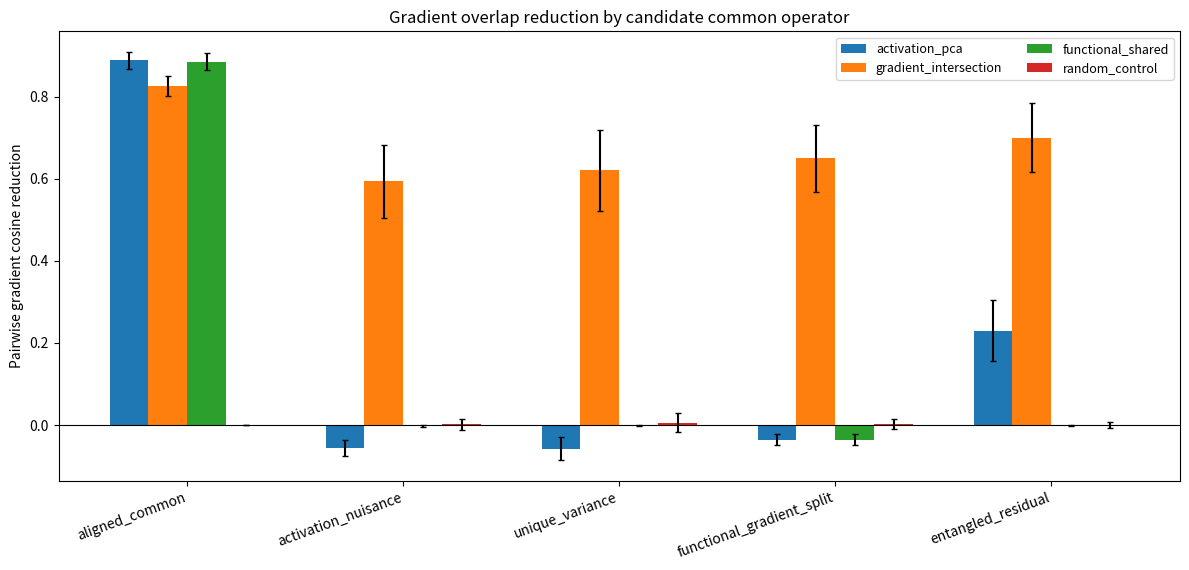
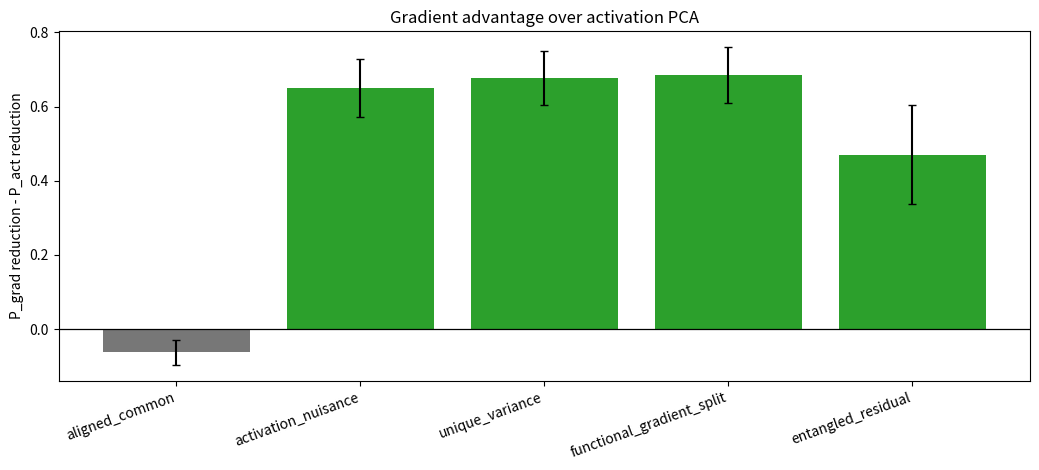
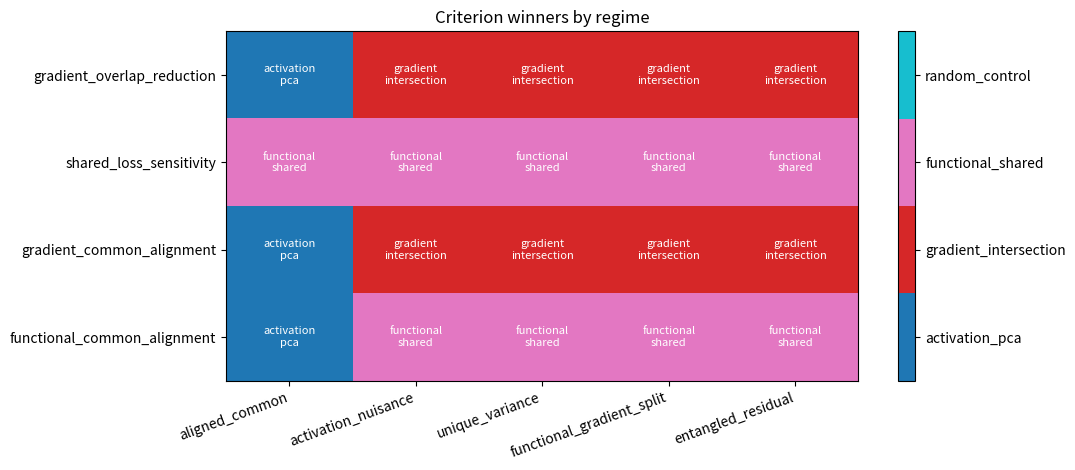

Reproduce these figures in Python, in order.
#!/usr/bin/env python3
"""Controlled audit for gradient common versus activation common."""

from __future__ import annotations

import argparse
import csv
import json
from dataclasses import asdict, dataclass
from pathlib import Path

import matplotlib.pyplot as plt
import numpy as np


ESTIMATORS = [
    "activation_pca",
    "gradient_intersection",
    "functional_shared",
    "random_control",
]

CRITERIA = [
    "gradient_overlap_reduction",
    "shared_loss_sensitivity",
    "gradient_common_alignment",
    "functional_common_alignment",
]

MISMATCH_REGIMES = [
    "activation_nuisance",
    "unique_variance",
    "functional_gradient_split",
    "entangled_residual",
]


@dataclass(frozen=True)
class RegimeConfig:
    name: str
    grad_hidden_strength: float
    func_hidden_strength: float
    unique_hidden_strength: float
    nuisance_hidden_strength: float
    grad_target_strength: float
    unique_target_strength: float
    shared_target_strength: float
    align_functional_with_gradient: bool
    entangle_unique_with_gradient: float
    description: str


REGIMES = [
    RegimeConfig(
        name="aligned_common",
        grad_hidden_strength=1.8,
        func_hidden_strength=1.2,
        unique_hidden_strength=0.6,
        nuisance_hidden_strength=0.2,
        grad_target_strength=2.0,
        unique_target_strength=0.45,
        shared_target_strength=1.4,
        align_functional_with_gradient=True,
        entangle_unique_with_gradient=0.0,
        description="Activation, functional, and gradient common are intentionally aligned.",
    ),
    RegimeConfig(
        name="activation_nuisance",
        grad_hidden_strength=0.8,
        func_hidden_strength=0.5,
        unique_hidden_strength=0.9,
        nuisance_hidden_strength=3.0,
        grad_target_strength=3.2,
        unique_target_strength=0.35,
        shared_target_strength=0.7,
        align_functional_with_gradient=False,
        entangle_unique_with_gradient=0.0,
        description="High activation variance is nuisance and should not be the optimization common.",
    ),
    RegimeConfig(
        name="unique_variance",
        grad_hidden_strength=0.8,
        func_hidden_strength=0.5,
        unique_hidden_strength=2.8,
        nuisance_hidden_strength=0.25,
        grad_target_strength=3.2,
        unique_target_strength=0.35,
        shared_target_strength=0.7,
        align_functional_with_gradient=False,
        entangle_unique_with_gradient=0.0,
        description="Group-unique directions dominate activation covariance.",
    ),
    RegimeConfig(
        name="functional_gradient_split",
        grad_hidden_strength=0.9,
        func_hidden_strength=2.7,
        unique_hidden_strength=0.9,
        nuisance_hidden_strength=0.2,
        grad_target_strength=2.9,
        unique_target_strength=0.35,
        shared_target_strength=2.2,
        align_functional_with_gradient=False,
        entangle_unique_with_gradient=0.0,
        description="Functional shared common is strong but distinct from gradient common.",
    ),
    RegimeConfig(
        name="entangled_residual",
        grad_hidden_strength=0.9,
        func_hidden_strength=0.5,
        unique_hidden_strength=2.2,
        nuisance_hidden_strength=0.6,
        grad_target_strength=3.1,
        unique_target_strength=0.35,
        shared_target_strength=0.8,
        align_functional_with_gradient=False,
        entangle_unique_with_gradient=0.55,
        description="Unique directions are partly entangled with the gradient-common subspace.",
    ),
]


def orthonormalize(x: np.ndarray) -> np.ndarray:
    q, r = np.linalg.qr(x)
    signs = np.sign(np.diag(r))
    signs[signs == 0] = 1
    return q * signs


def sample_basis(rng: np.random.Generator, d: int, k: int, against: np.ndarray | None = None) -> np.ndarray:
    x = rng.normal(size=(d, k))
    if against is not None:
        x = x - against @ (against.T @ x)
    return orthonormalize(x)[:, :k]


def sample_unique_basis(
    rng: np.random.Generator,
    d: int,
    k: int,
    grad_basis: np.ndarray,
    func_basis: np.ndarray,
    entangle: float,
) -> np.ndarray:
    protected = orthonormalize(np.concatenate([grad_basis, func_basis], axis=1))
    orth = sample_basis(rng, d, k, against=protected)
    if entangle <= 0:
        return orth
    mix = grad_basis @ rng.normal(size=(grad_basis.shape[1], k))
    basis = np.sqrt(max(0.0, 1.0 - entangle**2)) * orth + entangle * mix
    return orthonormalize(basis)[:, :k]


def top_eigvecs_sym(matrix: np.ndarray, k: int) -> np.ndarray:
    sym = 0.5 * (matrix + matrix.T)
    vals, vecs = np.linalg.eigh(sym)
    order = np.argsort(vals)[::-1]
    return vecs[:, order[:k]]


def projector(u: np.ndarray) -> np.ndarray:
    return u @ u.T


def subspace_alignment(true_basis: np.ndarray, estimated_basis: np.ndarray) -> float:
    k = true_basis.shape[1]
    return float(np.linalg.norm(true_basis.T @ estimated_basis, ord="fro") ** 2 / k)


def ridge_mse(x: np.ndarray, y: np.ndarray, ridge: float = 1e-4) -> float:
    xtx = x.T @ x
    xty = x.T @ y
    w = np.linalg.solve(xtx + ridge * np.eye(xtx.shape[0]), xty)
    pred = x @ w
    return float(np.mean((pred - y) ** 2))


def mean_abs_pairwise_cos(matrices: list[np.ndarray]) -> float:
    flats = [m.reshape(-1) for m in matrices]
    values = []
    for i in range(len(flats)):
        for j in range(i + 1, len(flats)):
            denom = np.linalg.norm(flats[i]) * np.linalg.norm(flats[j])
            if denom > 1e-12:
                values.append(abs(float(np.dot(flats[i], flats[j]) / denom)))
    return float(np.mean(values)) if values else 0.0


def compute_group_gradients(h: np.ndarray, y: np.ndarray, groups: np.ndarray, n_groups: int) -> list[np.ndarray]:
    gradients = []
    delta = -y
    for group in range(n_groups):
        idx = groups == group
        gradients.append((delta[idx].T @ h[idx]) / idx.sum())
    return gradients


def estimate_gradient_intersection(gradients: list[np.ndarray], k: int) -> np.ndarray:
    accum = None
    count = 0
    for i in range(len(gradients)):
        for j in range(i + 1, len(gradients)):
            term = gradients[i].T @ gradients[j]
            accum = term if accum is None else accum + term
            count += 1
    if accum is None:
        raise ValueError("Need at least two groups.")
    return top_eigvecs_sym(accum / count, k)


def estimate_functional_shared(h: np.ndarray, y_shared: np.ndarray, k: int) -> np.ndarray:
    cross = h.T @ y_shared / h.shape[0]
    return top_eigvecs_sym(cross @ cross.T, k)


def make_dataset(
    cfg: RegimeConfig,
    seed: int,
    d_hidden: int,
    common_rank: int,
    unique_rank: int,
    nuisance_rank: int,
    n_groups: int,
    samples_per_group: int,
    y_dim: int,
) -> dict[str, np.ndarray]:
    rng = np.random.default_rng(seed)

    grad_basis = sample_basis(rng, d_hidden, common_rank)
    if cfg.align_functional_with_gradient:
        func_basis = grad_basis
    else:
        func_basis = sample_basis(rng, d_hidden, common_rank, against=grad_basis)
    nuisance_basis = sample_basis(
        rng,
        d_hidden,
        nuisance_rank,
        against=orthonormalize(np.concatenate([grad_basis, func_basis], axis=1)),
    )
    unique_bases = [
        sample_unique_basis(
            rng,
            d_hidden,
            unique_rank,
            grad_basis=grad_basis,
            func_basis=func_basis,
            entangle=cfg.entangle_unique_with_gradient,
        )
        for _ in range(n_groups)
    ]

    groups = np.repeat(np.arange(n_groups), samples_per_group)
    n_samples = len(groups)
    z_grad = rng.normal(size=(n_samples, common_rank))
    z_func = rng.normal(size=(n_samples, common_rank))
    z_unique = rng.normal(size=(n_samples, unique_rank))
    z_nuisance = rng.normal(size=(n_samples, nuisance_rank))

    h = cfg.grad_hidden_strength * (z_grad @ grad_basis.T)
    h += cfg.func_hidden_strength * (z_func @ func_basis.T)
    h += cfg.nuisance_hidden_strength * (z_nuisance @ nuisance_basis.T)
    for group in range(n_groups):
        idx = groups == group
        h[idx] += cfg.unique_hidden_strength * (z_unique[idx] @ unique_bases[group].T)
    h += 0.03 * rng.normal(size=h.shape)

    grad_map = rng.normal(size=(common_rank, y_dim))
    func_map = rng.normal(size=(common_rank, y_dim))
    unique_maps = [rng.normal(size=(unique_rank, y_dim)) for _ in range(n_groups)]

    y_grad = z_grad @ grad_map
    y_shared = cfg.shared_target_strength * (z_func @ func_map)
    y_unique = np.zeros((n_samples, y_dim))
    for group in range(n_groups):
        idx = groups == group
        y_unique[idx] = z_unique[idx] @ unique_maps[group]

    y_total = cfg.grad_target_strength * y_grad + cfg.unique_target_strength * y_unique

    return {
        "h": h,
        "groups": groups,
        "grad_basis": grad_basis,
        "func_basis": func_basis,
        "y_shared": y_shared,
        "y_total": y_total,
    }


def score_projector(
    h: np.ndarray,
    p: np.ndarray,
    groups: np.ndarray,
    y_shared: np.ndarray,
    y_total: np.ndarray,
    n_groups: int,
) -> dict[str, float]:
    h_res = h - h @ p
    gradients_full = compute_group_gradients(h, y_total, groups, n_groups)
    gradients_res = compute_group_gradients(h_res, y_total, groups, n_groups)
    overlap_full = mean_abs_pairwise_cos(gradients_full)
    overlap_res = mean_abs_pairwise_cos(gradients_res)

    shared_full = ridge_mse(h, y_shared)
    shared_res = ridge_mse(h_res, y_shared)

    return {
        "gradient_overlap_full": overlap_full,
        "gradient_overlap_residualized": overlap_res,
        "gradient_overlap_reduction": overlap_full - overlap_res,
        "shared_loss_full": shared_full,
        "shared_loss_residualized": shared_res,
        "shared_loss_sensitivity": shared_res - shared_full,
        "projected_norm": float(np.mean(np.sum((h @ p) ** 2, axis=1))),
        "residual_norm": float(np.mean(np.sum(h_res**2, axis=1))),
    }


def run_seed(
    cfg: RegimeConfig,
    seed: int,
    d_hidden: int,
    common_rank: int,
    unique_rank: int,
    nuisance_rank: int,
    n_groups: int,
    samples_per_group: int,
    y_dim: int,
) -> list[dict[str, object]]:
    data = make_dataset(
        cfg,
        seed=seed,
        d_hidden=d_hidden,
        common_rank=common_rank,
        unique_rank=unique_rank,
        nuisance_rank=nuisance_rank,
        n_groups=n_groups,
        samples_per_group=samples_per_group,
        y_dim=y_dim,
    )
    h = data["h"]
    groups = data["groups"]
    grad_basis = data["grad_basis"]
    func_basis = data["func_basis"]
    y_shared = data["y_shared"]
    y_total = data["y_total"]

    gradients = compute_group_gradients(h, y_total, groups, n_groups)
    rng = np.random.default_rng(100_000 + seed)
    bases = {
        "activation_pca": top_eigvecs_sym((h.T @ h) / h.shape[0], common_rank),
        "gradient_intersection": estimate_gradient_intersection(gradients, common_rank),
        "functional_shared": estimate_functional_shared(h, y_shared, common_rank),
        "random_control": sample_basis(rng, d_hidden, common_rank),
    }

    rows = []
    for estimator, basis in bases.items():
        p = projector(basis)
        row: dict[str, object] = {
            "regime": cfg.name,
            "seed": seed,
            "estimator": estimator,
            "gradient_common_alignment": subspace_alignment(grad_basis, basis),
            "functional_common_alignment": subspace_alignment(func_basis, basis),
        }
        row.update(score_projector(h, p, groups, y_shared, y_total, n_groups))
        rows.append(row)
    return rows


def aggregate_scores(rows: list[dict[str, object]]) -> tuple[list[dict[str, object]], list[dict[str, object]], dict[str, object]]:
    estimator_summary: list[dict[str, object]] = []
    comparison_rows: list[dict[str, object]] = []
    regimes = [cfg.name for cfg in REGIMES]

    for regime in regimes:
        regime_rows = [row for row in rows if row["regime"] == regime]
        for estimator in ESTIMATORS:
            est_rows = [row for row in regime_rows if row["estimator"] == estimator]
            out: dict[str, object] = {"regime": regime, "estimator": estimator}
            for metric in CRITERIA:
                values = np.array([float(row[metric]) for row in est_rows])
                out[f"{metric}_mean"] = float(values.mean())
                out[f"{metric}_std"] = float(values.std(ddof=1))
            estimator_summary.append(out)

        seeds = sorted({int(row["seed"]) for row in regime_rows})
        margins = []
        for seed in seeds:
            act = next(
                float(row["gradient_overlap_reduction"])
                for row in regime_rows
                if row["seed"] == seed and row["estimator"] == "activation_pca"
            )
            grad = next(
                float(row["gradient_overlap_reduction"])
                for row in regime_rows
                if row["seed"] == seed and row["estimator"] == "gradient_intersection"
            )
            margins.append(grad - act)

        act_values = [
            float(row["gradient_overlap_reduction"])
            for row in regime_rows
            if row["estimator"] == "activation_pca"
        ]
        grad_values = [
            float(row["gradient_overlap_reduction"])
            for row in regime_rows
            if row["estimator"] == "gradient_intersection"
        ]
        margin_values = np.array(margins)
        comparison_rows.append(
            {
                "regime": regime,
                "activation_pca_gradient_overlap_reduction_mean": float(np.mean(act_values)),
                "gradient_intersection_gradient_overlap_reduction_mean": float(np.mean(grad_values)),
                "gradient_overlap_reduction_advantage_mean": float(margin_values.mean()),
                "gradient_overlap_reduction_advantage_std": float(margin_values.std(ddof=1)),
                "gradient_intersection_seed_win_rate": float(np.mean(margin_values > 0)),
            }
        )

    mismatch_rows = [row for row in comparison_rows if row["regime"] in MISMATCH_REGIMES]
    passed_regimes = [
        row["regime"]
        for row in mismatch_rows
        if float(row["gradient_overlap_reduction_advantage_mean"]) > 0
        and float(row["gradient_intersection_seed_win_rate"]) >= 0.8
    ]

    winner_records = []
    for regime in regimes:
        regime_rows = [row for row in rows if row["regime"] == regime]
        for criterion in CRITERIA:
            means = {}
            for estimator in ESTIMATORS:
                values = [
                    float(row[criterion])
                    for row in regime_rows
                    if row["estimator"] == estimator
                ]
                means[estimator] = float(np.mean(values))
            winner = max(means, key=means.get)
            winner_records.append(
                {
                    "regime": regime,
                    "criterion": criterion,
                    "winner": winner,
                    "winner_mean": means[winner],
                }
            )

    meta = {
        "primary_metric": "gradient_overlap_reduction_advantage",
        "mismatch_regimes": MISMATCH_REGIMES,
        "passed_mismatch_regimes": passed_regimes,
        "n_passed_mismatch_regimes": len(passed_regimes),
        "pass_rule": "at least 3 mismatch regimes with positive mean advantage and seed win rate >= 0.8",
        "pass": len(passed_regimes) >= 3,
        "winner_records": winner_records,
    }
    return estimator_summary, comparison_rows, meta


def write_csv(path: Path, rows: list[dict[str, object]]) -> None:
    path.parent.mkdir(parents=True, exist_ok=True)
    if not rows:
        return
    with path.open("w", newline="") as f:
        writer = csv.DictWriter(f, fieldnames=list(rows[0].keys()))
        writer.writeheader()
        writer.writerows(rows)


def plot_gradient_overlap(rows: list[dict[str, object]], out: Path) -> None:
    regimes = [cfg.name for cfg in REGIMES]
    x = np.arange(len(regimes))
    width = 0.18
    fig, ax = plt.subplots(figsize=(12, 5.8))
    for idx, estimator in enumerate(ESTIMATORS):
        means = []
        stds = []
        for regime in regimes:
            values = np.array(
                [
                    float(row["gradient_overlap_reduction"])
                    for row in rows
                    if row["regime"] == regime and row["estimator"] == estimator
                ]
            )
            means.append(values.mean())
            stds.append(values.std(ddof=1))
        ax.bar(x + (idx - 1.5) * width, means, width=width, yerr=stds, capsize=2, label=estimator)
    ax.axhline(0, color="black", linewidth=0.8)
    ax.set_title("Gradient overlap reduction by candidate common operator")
    ax.set_ylabel("Pairwise gradient cosine reduction")
    ax.set_xticks(x)
    ax.set_xticklabels(regimes, rotation=20, ha="right")
    ax.legend(ncol=2, fontsize=9)
    fig.tight_layout()
    fig.savefig(out, dpi=180)
    plt.close(fig)


def plot_advantage(comparison_rows: list[dict[str, object]], out: Path) -> None:
    regimes = [cfg.name for cfg in REGIMES]
    means = [
        float(next(row for row in comparison_rows if row["regime"] == regime)["gradient_overlap_reduction_advantage_mean"])
        for regime in regimes
    ]
    stds = [
        float(next(row for row in comparison_rows if row["regime"] == regime)["gradient_overlap_reduction_advantage_std"])
        for regime in regimes
    ]
    colors = ["#777777" if regime == "aligned_common" else "#2ca02c" for regime in regimes]
    fig, ax = plt.subplots(figsize=(10.5, 4.8))
    ax.bar(np.arange(len(regimes)), means, yerr=stds, capsize=3, color=colors)
    ax.axhline(0, color="black", linewidth=0.9)
    ax.set_title("Gradient advantage over activation PCA")
    ax.set_ylabel("P_grad reduction - P_act reduction")
    ax.set_xticks(np.arange(len(regimes)))
    ax.set_xticklabels(regimes, rotation=20, ha="right")
    fig.tight_layout()
    fig.savefig(out, dpi=180)
    plt.close(fig)


def plot_winner_matrix(meta: dict[str, object], out: Path) -> None:
    regimes = [cfg.name for cfg in REGIMES]
    estimator_to_id = {estimator: idx for idx, estimator in enumerate(ESTIMATORS)}
    winner_records = meta["winner_records"]
    matrix = np.zeros((len(CRITERIA), len(regimes)))
    for row in winner_records:  # type: ignore[assignment]
        i = CRITERIA.index(str(row["criterion"]))
        j = regimes.index(str(row["regime"]))
        matrix[i, j] = estimator_to_id[str(row["winner"])]

    cmap = plt.get_cmap("tab10", len(ESTIMATORS))
    fig, ax = plt.subplots(figsize=(10.8, 4.8))
    im = ax.imshow(matrix, aspect="auto", cmap=cmap, vmin=-0.5, vmax=len(ESTIMATORS) - 0.5)
    ax.set_title("Criterion winners by regime")
    ax.set_xticks(np.arange(len(regimes)))
    ax.set_xticklabels(regimes, rotation=20, ha="right")
    ax.set_yticks(np.arange(len(CRITERIA)))
    ax.set_yticklabels(CRITERIA)
    for i in range(len(CRITERIA)):
        for j in range(len(regimes)):
            label = ESTIMATORS[int(matrix[i, j])].replace("_", "\n")
            ax.text(j, i, label, ha="center", va="center", fontsize=8, color="white")
    cbar = fig.colorbar(im, ax=ax, ticks=np.arange(len(ESTIMATORS)))
    cbar.ax.set_yticklabels(ESTIMATORS)
    fig.tight_layout()
    fig.savefig(out, dpi=180)
    plt.close(fig)


def main() -> None:
    parser = argparse.ArgumentParser()
    parser.add_argument("--outdir", type=Path, default=Path("."))
    parser.add_argument("--d-hidden", type=int, default=32)
    parser.add_argument("--common-rank", type=int, default=2)
    parser.add_argument("--unique-rank", type=int, default=2)
    parser.add_argument("--nuisance-rank", type=int, default=2)
    parser.add_argument("--n-groups", type=int, default=6)
    parser.add_argument("--samples-per-group", type=int, default=500)
    parser.add_argument("--y-dim", type=int, default=3)
    parser.add_argument("--seeds", type=int, nargs="+", default=list(range(20)))
    args = parser.parse_args()

    outdir = args.outdir
    tables = outdir / "tables"
    figures = outdir / "figures"
    tables.mkdir(parents=True, exist_ok=True)
    figures.mkdir(parents=True, exist_ok=True)

    rows: list[dict[str, object]] = []
    for cfg in REGIMES:
        for seed in args.seeds:
            rows.extend(
                run_seed(
                    cfg,
                    seed=seed,
                    d_hidden=args.d_hidden,
                    common_rank=args.common_rank,
                    unique_rank=args.unique_rank,
                    nuisance_rank=args.nuisance_rank,
                    n_groups=args.n_groups,
                    samples_per_group=args.samples_per_group,
                    y_dim=args.y_dim,
                )
            )

    estimator_summary, comparison_rows, meta = aggregate_scores(rows)

    write_csv(tables / "gradient_vs_activation_scores.csv", rows)
    write_csv(tables / "gradient_vs_activation_estimator_summary.csv", estimator_summary)
    write_csv(tables / "gradient_vs_activation_summary.csv", comparison_rows)
    with (tables / "gradient_vs_activation_winner_summary.json").open("w") as f:
        json.dump(meta, f, indent=2)
    with (tables / "run_config.json").open("w") as f:
        json.dump(
            {
                "d_hidden": args.d_hidden,
                "common_rank": args.common_rank,
                "unique_rank": args.unique_rank,
                "nuisance_rank": args.nuisance_rank,
                "n_groups": args.n_groups,
                "samples_per_group": args.samples_per_group,
                "y_dim": args.y_dim,
                "seeds": args.seeds,
                "regimes": [asdict(cfg) for cfg in REGIMES],
                "estimators": ESTIMATORS,
                "criteria": CRITERIA,
            },
            f,
            indent=2,
        )

    plot_gradient_overlap(rows, figures / "gradient_overlap_reduction_by_regime.png")
    plot_advantage(comparison_rows, figures / "gradient_advantage_by_regime.png")
    plot_winner_matrix(meta, figures / "criterion_winners_by_regime.png")

    print(json.dumps(meta, indent=2))


if __name__ == "__main__":
    main()
